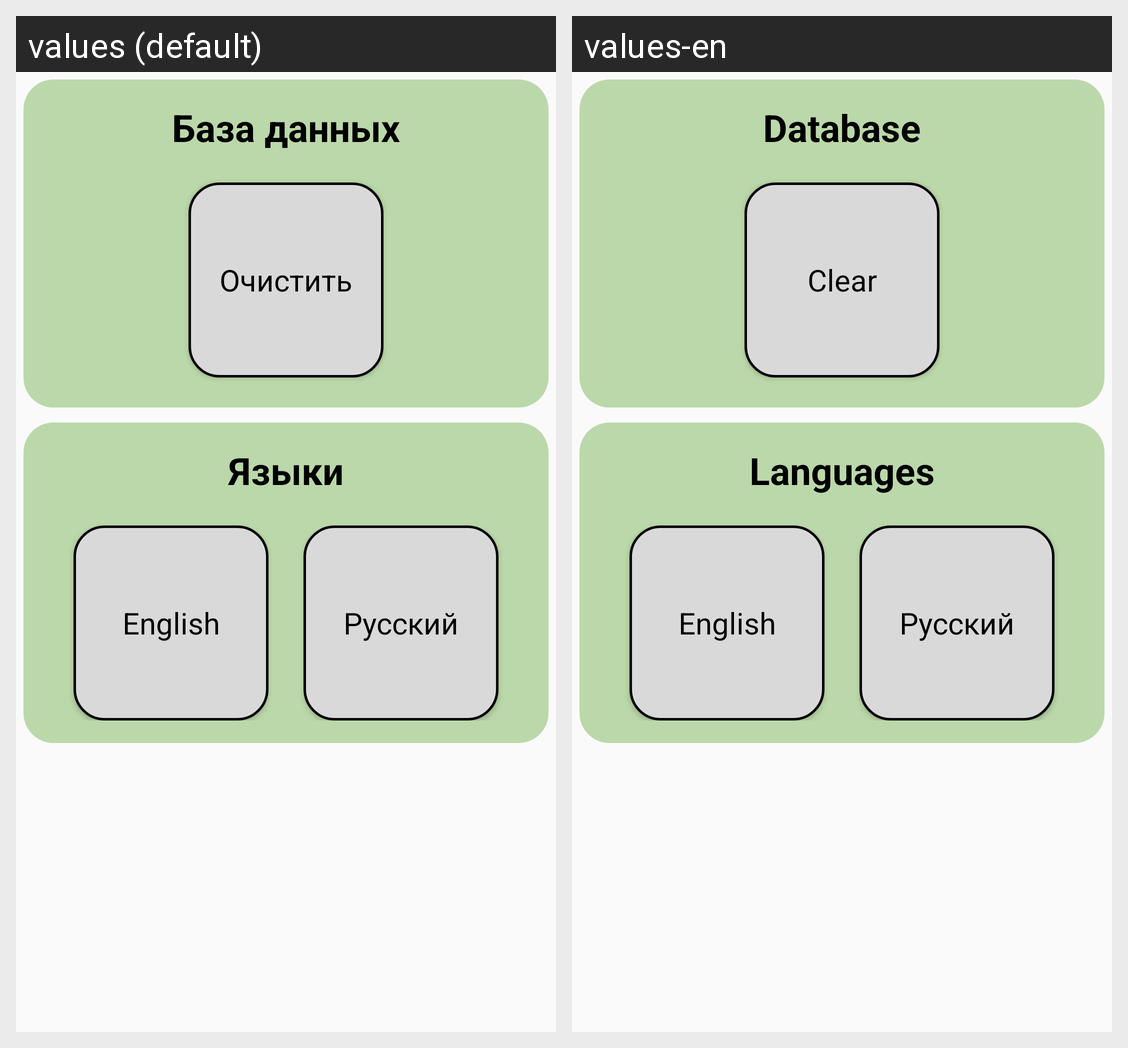

Here is an Android app screen in its default locale and in the app's own translations. Write out the translated-string differences for the strings that appear on this screen.
Android screen res/layout/activity_settings.xml rendered under 2 locales, left to right: values (default), values-en. Device: Nexus 5 (rendered at 1080×1920; each locale shown at half size, 540×960, under a caption strip naming it); theme Theme.AppCompat.Light.NoActionBar.
Strings drawn on this screen, with the default value and each locale's value (text and hints the layout hard-codes, and strings that could not be matched under every locale, appear in the picture but are not listed):

settings_db_area_title
  values: База данных
  values-en: Database

delete_db_button_text
  values: Очистить
  values-en: Clear

language_header
  values: Языки
  values-en: Languages

english_language
  values: English
  values-en: English

russian_language
  values: Русский
  values-en: Русский
